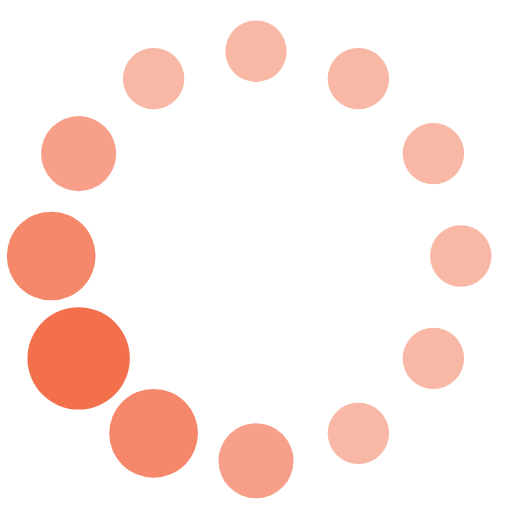
t = 0.00 s
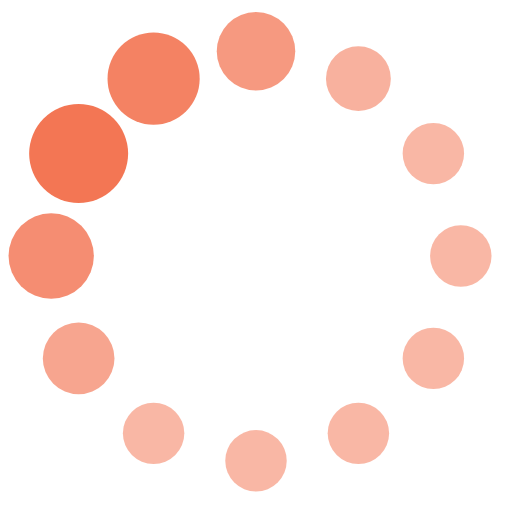
t = 0.38 s
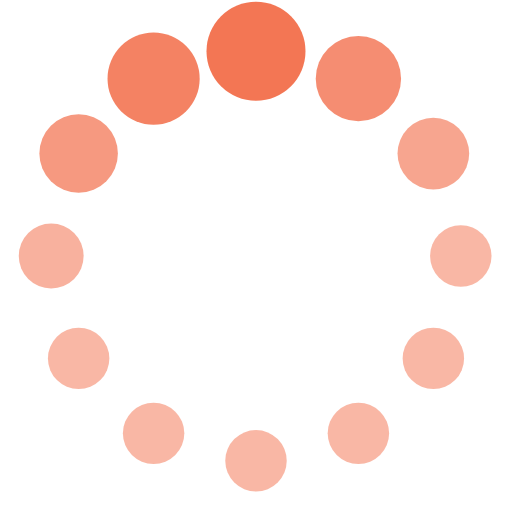
t = 0.63 s
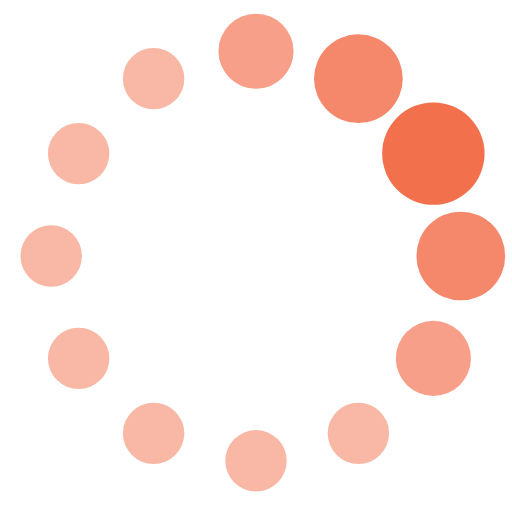
t = 1.00 s
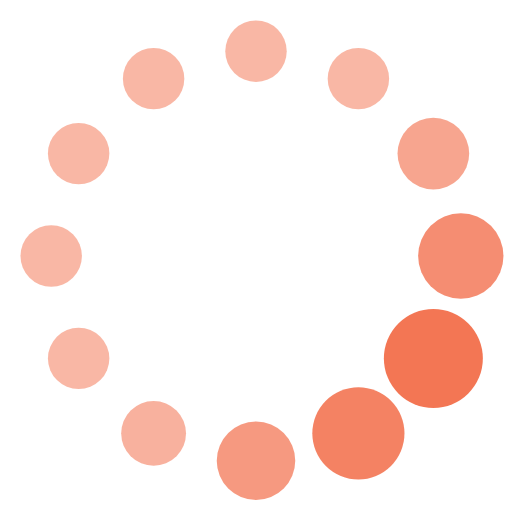
t = 1.38 s
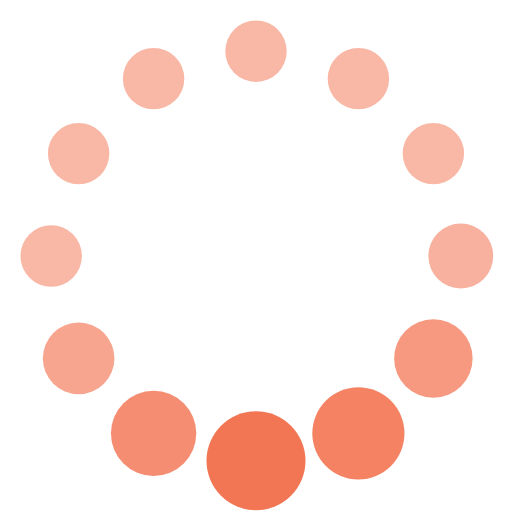
t = 1.63 s

The animated SVG that drew these frames (rendered in a browser with its animation timeline set to each time). Animation: 24 SMIL elements (animate=24); one cycle of 2.00 s, repeats indefinitely.

<svg xmlns="http://www.w3.org/2000/svg" viewBox="0 0 100 100" preserveAspectRatio="xMidYMid" width="118" height="118" style="shape-rendering: auto; display: block; background: transparent;" xmlns:xlink="http://www.w3.org/1999/xlink"><g><circle r="10" fill="rgba(243, 112, 77, 0.5)" cy="50" cx="90">
  <animate begin="-1.8333333333333333s" repeatCount="indefinite" dur="2s" values="6;6;10;6;6" attributeName="r"></animate>
  <animate begin="-1.8333333333333333s" dur="2s" repeatCount="indefinite" values="rgba(243, 112, 77, 0.5);rgba(243, 112, 77, 0.5);#f3704d;rgba(243, 112, 77, 0.5);rgba(243, 112, 77, 0.5)" attributeName="fill"></animate>
</circle><circle r="10" fill="rgba(243, 112, 77, 0.5)" cy="70" cx="84.64101615137756">
  <animate begin="-1.6666666666666667s" repeatCount="indefinite" dur="2s" values="6;6;10;6;6" attributeName="r"></animate>
  <animate begin="-1.6666666666666667s" dur="2s" repeatCount="indefinite" values="rgba(243, 112, 77, 0.5);rgba(243, 112, 77, 0.5);#f3704d;rgba(243, 112, 77, 0.5);rgba(243, 112, 77, 0.5)" attributeName="fill"></animate>
</circle><circle r="10" fill="rgba(243, 112, 77, 0.5)" cy="84.64101615137754" cx="70">
  <animate begin="-1.5s" repeatCount="indefinite" dur="2s" values="6;6;10;6;6" attributeName="r"></animate>
  <animate begin="-1.5s" dur="2s" repeatCount="indefinite" values="rgba(243, 112, 77, 0.5);rgba(243, 112, 77, 0.5);#f3704d;rgba(243, 112, 77, 0.5);rgba(243, 112, 77, 0.5)" attributeName="fill"></animate>
</circle><circle r="10" fill="rgba(243, 112, 77, 0.5)" cy="90" cx="50">
  <animate begin="-1.3333333333333333s" repeatCount="indefinite" dur="2s" values="6;6;10;6;6" attributeName="r"></animate>
  <animate begin="-1.3333333333333333s" dur="2s" repeatCount="indefinite" values="rgba(243, 112, 77, 0.5);rgba(243, 112, 77, 0.5);#f3704d;rgba(243, 112, 77, 0.5);rgba(243, 112, 77, 0.5)" attributeName="fill"></animate>
</circle><circle r="10" fill="rgba(243, 112, 77, 0.5)" cy="84.64101615137756" cx="30.000000000000007">
  <animate begin="-1.1666666666666667s" repeatCount="indefinite" dur="2s" values="6;6;10;6;6" attributeName="r"></animate>
  <animate begin="-1.1666666666666667s" dur="2s" repeatCount="indefinite" values="rgba(243, 112, 77, 0.5);rgba(243, 112, 77, 0.5);#f3704d;rgba(243, 112, 77, 0.5);rgba(243, 112, 77, 0.5)" attributeName="fill"></animate>
</circle><circle r="10" fill="rgba(243, 112, 77, 0.5)" cy="70" cx="15.35898384862245">
  <animate begin="-1s" repeatCount="indefinite" dur="2s" values="6;6;10;6;6" attributeName="r"></animate>
  <animate begin="-1s" dur="2s" repeatCount="indefinite" values="rgba(243, 112, 77, 0.5);rgba(243, 112, 77, 0.5);#f3704d;rgba(243, 112, 77, 0.5);rgba(243, 112, 77, 0.5)" attributeName="fill"></animate>
</circle><circle r="10" fill="rgba(243, 112, 77, 0.5)" cy="50.00000000000001" cx="10">
  <animate begin="-0.8333333333333334s" repeatCount="indefinite" dur="2s" values="6;6;10;6;6" attributeName="r"></animate>
  <animate begin="-0.8333333333333334s" dur="2s" repeatCount="indefinite" values="rgba(243, 112, 77, 0.5);rgba(243, 112, 77, 0.5);#f3704d;rgba(243, 112, 77, 0.5);rgba(243, 112, 77, 0.5)" attributeName="fill"></animate>
</circle><circle r="10" fill="rgba(243, 112, 77, 0.5)" cy="30.00000000000001" cx="15.358983848622444">
  <animate begin="-0.6666666666666666s" repeatCount="indefinite" dur="2s" values="6;6;10;6;6" attributeName="r"></animate>
  <animate begin="-0.6666666666666666s" dur="2s" repeatCount="indefinite" values="rgba(243, 112, 77, 0.5);rgba(243, 112, 77, 0.5);#f3704d;rgba(243, 112, 77, 0.5);rgba(243, 112, 77, 0.5)" attributeName="fill"></animate>
</circle><circle r="10" fill="rgba(243, 112, 77, 0.5)" cy="15.358983848622465" cx="29.999999999999982">
  <animate begin="-0.5s" repeatCount="indefinite" dur="2s" values="6;6;10;6;6" attributeName="r"></animate>
  <animate begin="-0.5s" dur="2s" repeatCount="indefinite" values="rgba(243, 112, 77, 0.5);rgba(243, 112, 77, 0.5);#f3704d;rgba(243, 112, 77, 0.5);rgba(243, 112, 77, 0.5)" attributeName="fill"></animate>
</circle><circle r="10" fill="rgba(243, 112, 77, 0.5)" cy="10" cx="49.99999999999999">
  <animate begin="-0.3333333333333333s" repeatCount="indefinite" dur="2s" values="6;6;10;6;6" attributeName="r"></animate>
  <animate begin="-0.3333333333333333s" dur="2s" repeatCount="indefinite" values="rgba(243, 112, 77, 0.5);rgba(243, 112, 77, 0.5);#f3704d;rgba(243, 112, 77, 0.5);rgba(243, 112, 77, 0.5)" attributeName="fill"></animate>
</circle><circle r="10" fill="rgba(243, 112, 77, 0.5)" cy="15.358983848622458" cx="70">
  <animate begin="-0.16666666666666666s" repeatCount="indefinite" dur="2s" values="6;6;10;6;6" attributeName="r"></animate>
  <animate begin="-0.16666666666666666s" dur="2s" repeatCount="indefinite" values="rgba(243, 112, 77, 0.5);rgba(243, 112, 77, 0.5);#f3704d;rgba(243, 112, 77, 0.5);rgba(243, 112, 77, 0.5)" attributeName="fill"></animate>
</circle><circle r="10" fill="rgba(243, 112, 77, 0.5)" cy="29.999999999999982" cx="84.64101615137753">
  <animate begin="0s" repeatCount="indefinite" dur="2s" values="6;6;10;6;6" attributeName="r"></animate>
  <animate begin="0s" dur="2s" repeatCount="indefinite" values="rgba(243, 112, 77, 0.5);rgba(243, 112, 77, 0.5);#f3704d;rgba(243, 112, 77, 0.5);rgba(243, 112, 77, 0.5)" attributeName="fill"></animate>
</circle><g></g></g><!-- [ldio] generated by https://loading.io/ --></svg>
